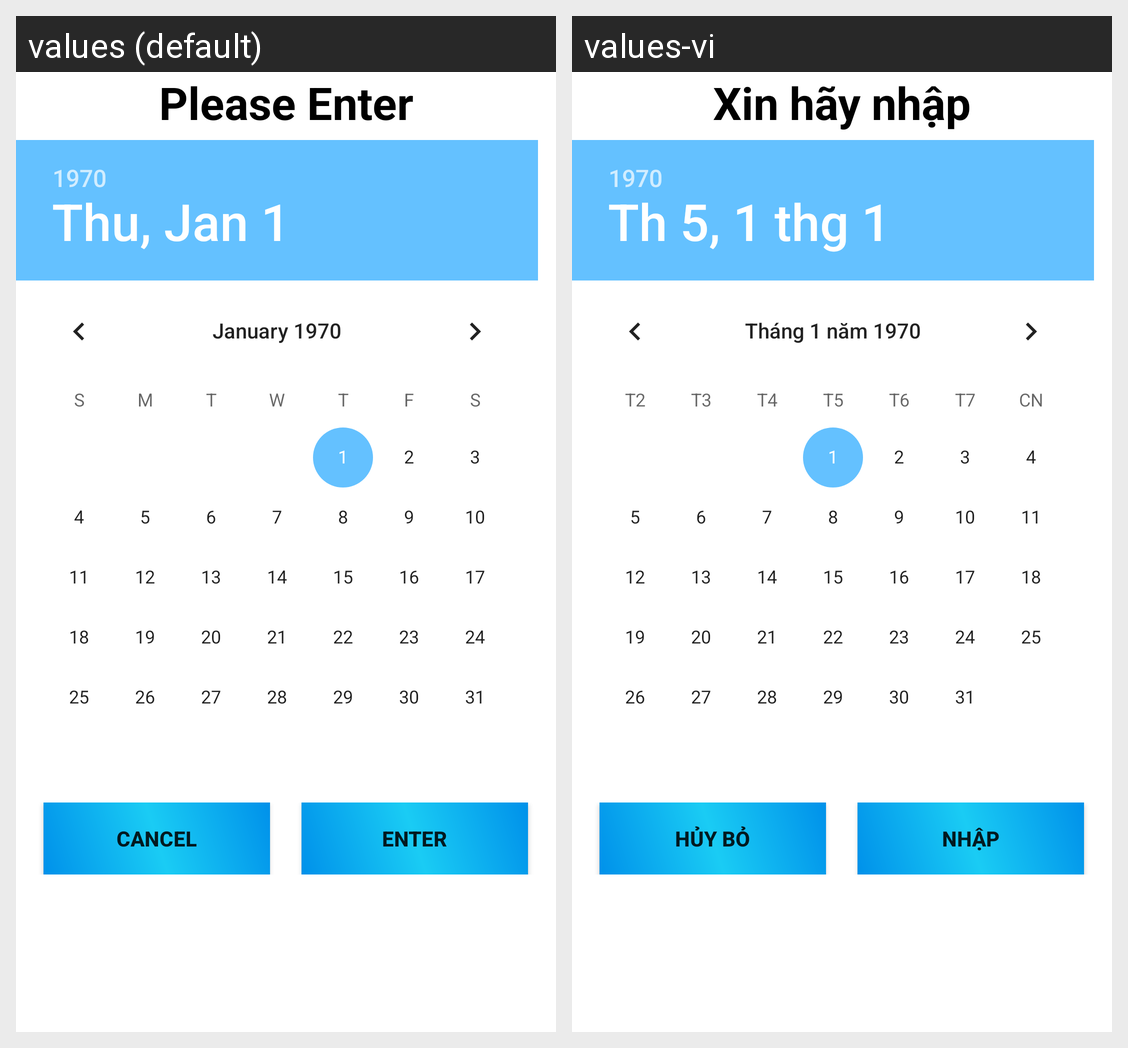

For this localized Android screen grid, give each drawn string resource with its value in every locale shown.
Android screen res/layout/dialog_find_layout.xml rendered under 2 locales, left to right: values (default), values-vi. Device: Nexus 5 (rendered at 1080×1920; each locale shown at half size, 540×960, under a caption strip naming it); theme AppTheme.
Strings drawn on this screen, with the default value and each locale's value (text and hints the layout hard-codes, and strings that could not be matched under every locale, appear in the picture but are not listed):

menu_find_title
  values: Please Enter
  values-vi: Xin hãy nhập

fragment_listpage_delete_cancel
  values: Cancel
  values-vi: Hủy bỏ

activity_load_app_lock_enter
  values: Enter
  values-vi: Nhập
